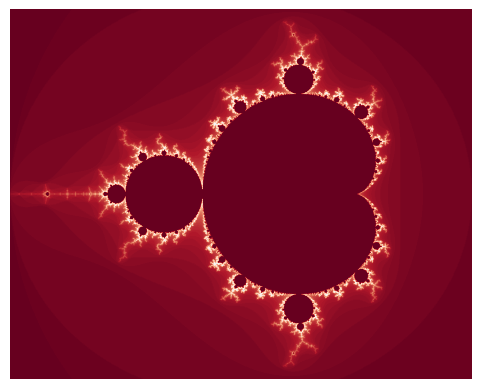

Reproduce this figure in Python.
import numpy as np
import matplotlib.pyplot as plt

def mandelbrot(height, width, x=-0.5, y=0, zoom=1, max_iterations=100):
    # To make navigation easier we calculate these values
    x_width = 1.5
    y_height = 1.5 * height / width
    x_from = x - x_width / zoom
    x_to = x + x_width / zoom
    y_from = y - y_height / zoom
    y_to = y + y_height / zoom

    # Here the actual algorithm starts
    x = np.linspace(x_from, x_to, width).reshape((1, width))
    y = np.linspace(y_from, y_to, height).reshape((height, 1))
    c = x + 1j * y

    # Initialize z to all zero
    z = np.zeros(c.shape, dtype=np.complex128)
    z_list = []

    # To keep track in which iteration the point diverged
    div_time = np.zeros(z.shape, dtype=int)

    # To keep track on which points did not converge so far
    m = np.full(c.shape, True, dtype=bool)
    for i in range(max_iterations):

        z[m] = z[m] ** 2 + c[m]

        # Save z just in case every 5th iteration
        if i % 5 == 0:
            z_list.append(z.copy())

        # Find diverging
        diverged = np.greater(
            np.abs(z), 2, out=np.full(c.shape, False), where=m)

        # set the value of the diverged iteration number
        div_time[diverged] = i

        # to remember which have diverged
        m[np.abs(z) > 2] = False
    return div_time


if __name__ == "__main__":
    div_time = mandelbrot(1600, 2000)

    plt.imshow(div_time, cmap='RdBu')
    plt.axis('off')
    plt.savefig('mandelbrot.png', dpi=600, bbox_inches='tight')
